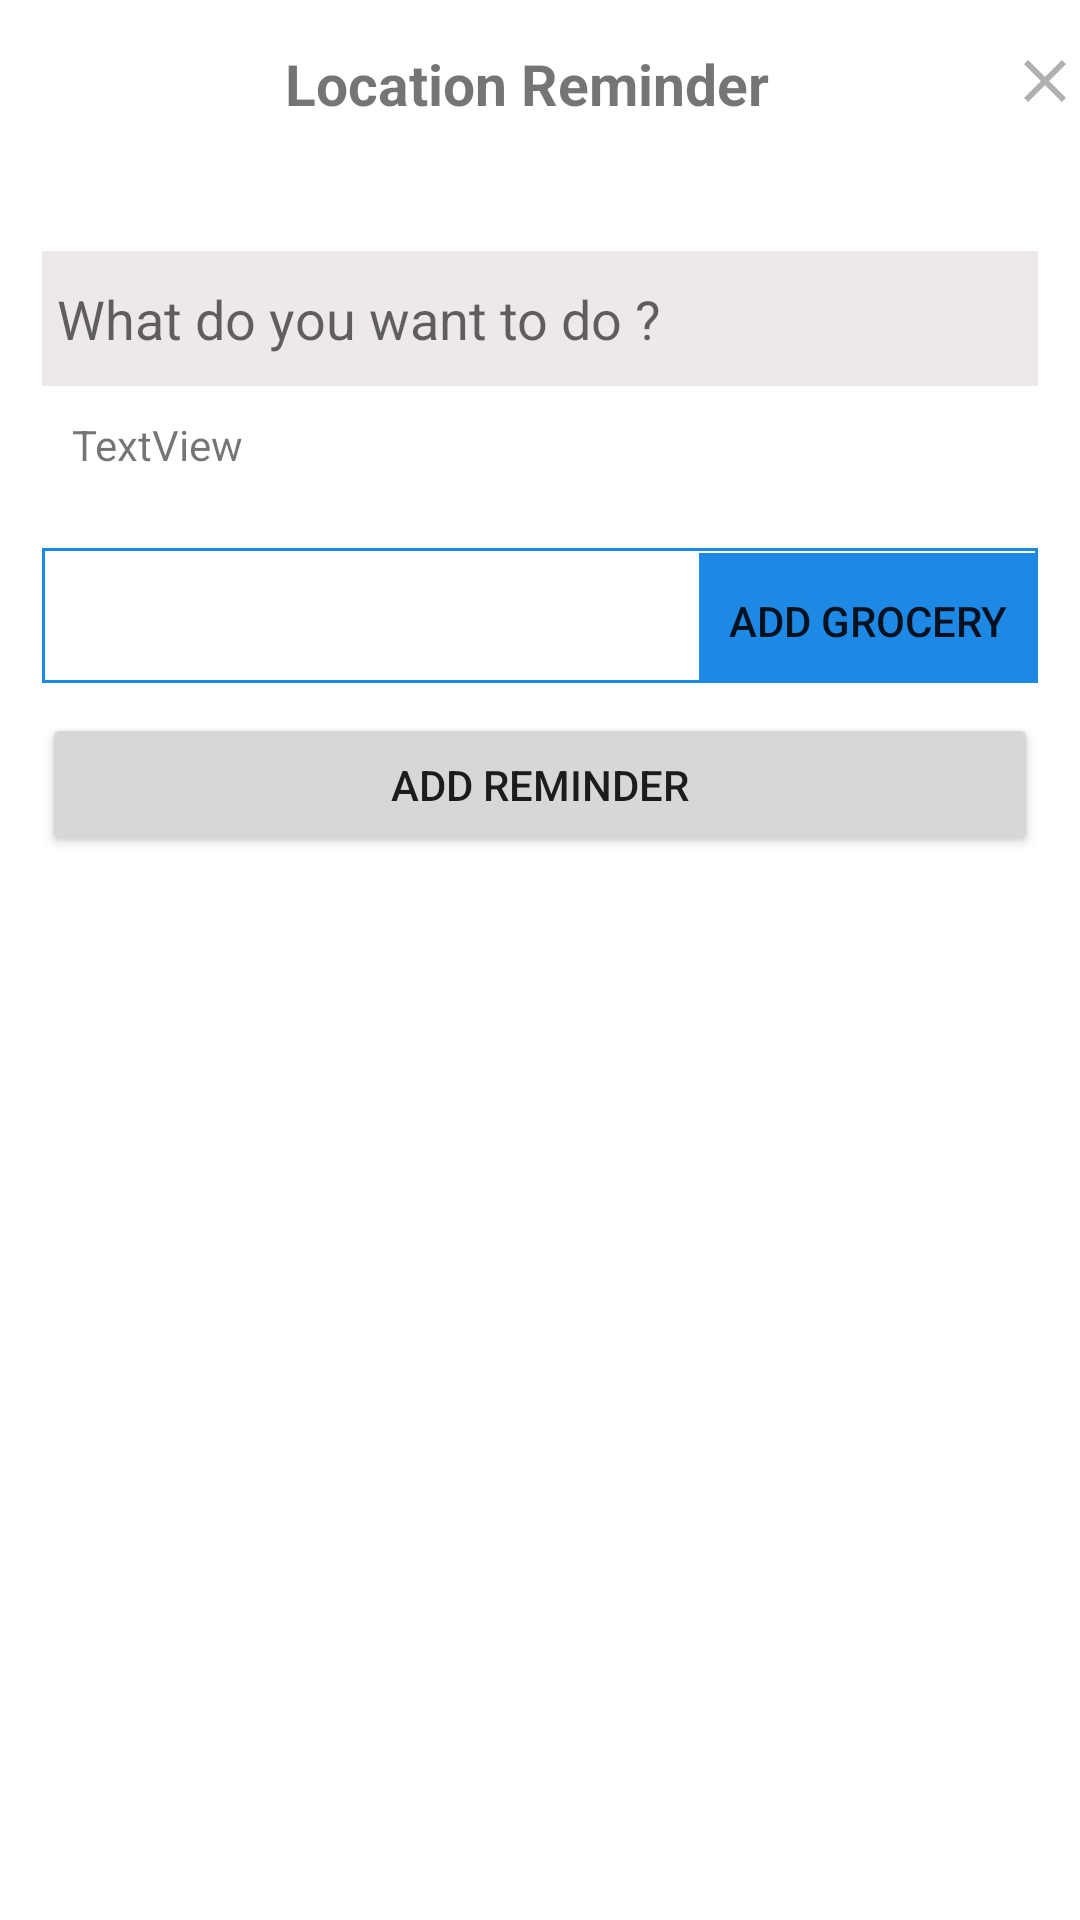

Here is an Android app screen rendered from its layout file. Give the layout XML and the strings, colors and styles it references.
<!-- AndroidManifest.xml: application theme AppTheme -->
<!-- res/layout/bottom_sheet_add_location_reminder.xml -->
<?xml version="1.0" encoding="utf-8"?>
<androidx.constraintlayout.widget.ConstraintLayout xmlns:android="http://schemas.android.com/apk/res/android"
    xmlns:app="http://schemas.android.com/apk/res-auto"
    xmlns:tools="http://schemas.android.com/tools"
    android:layout_width="match_parent"
    android:layout_height="wrap_content">

    <LinearLayout
        android:id="@+id/linearLayout2"
        android:layout_width="match_parent"
        android:layout_height="wrap_content"
        android:orientation="horizontal"
        app:layout_constraintEnd_toEndOf="parent"
        app:layout_constraintHorizontal_bias="0.5"
        app:layout_constraintStart_toStartOf="parent"
        app:layout_constraintTop_toTopOf="parent">

        <TextView
            android:id="@+id/textView13"
            android:layout_width="wrap_content"
            android:layout_height="wrap_content"
            android:gravity="center_vertical"
            android:paddingTop="15dp"
            android:paddingLeft="95dp"
            android:paddingRight="80dp"
            android:paddingBottom="15dp"
            android:text="Location Reminder"
            android:textStyle="bold"
            android:textSize="19sp" />

        <TextView
            android:id="@+id/cancel_reminder"
            android:layout_width="wrap_content"
            android:layout_height="wrap_content"
            android:layout_gravity="fill"
            android:drawableLeft="@drawable/ic_close"
            android:paddingTop="15dp"
            android:paddingBottom="15dp" />

    </LinearLayout>

    <LinearLayout
        android:layout_width="332dp"
        android:layout_height="wrap_content"
        android:layout_marginTop="28dp"
        android:orientation="vertical"
        app:layout_constraintEnd_toEndOf="parent"
        app:layout_constraintStart_toStartOf="parent"
        app:layout_constraintTop_toBottomOf="@+id/linearLayout2">

        <EditText
            android:id="@+id/reminder_title"
            android:layout_width="match_parent"
            android:layout_height="45dp"
            android:layout_marginBottom="10dp"
            android:background="@color/locationReminder_textView"
            android:ems="10"
            android:hint="What do you want to do ?"
            android:inputType="textPersonName"
            android:paddingLeft="5dp" />

        <TextView
            android:id="@+id/textView16"
            android:layout_width="match_parent"
            android:layout_height="wrap_content"
            android:layout_marginLeft="10dp"
            android:layout_marginRight="10dp"
            android:layout_marginBottom="10dp"
            android:text="TextView" />

        <RelativeLayout
            android:id="@+id/recycler_view_container"
            android:layout_width="match_parent"
            android:layout_height="wrap_content"
            android:layout_marginLeft="10dp"
            android:layout_marginRight="10dp"
            android:layout_marginBottom="5dp">

            <androidx.recyclerview.widget.RecyclerView
                android:id="@+id/recycler_view"
                android:layout_width="match_parent"
                android:layout_height="wrap_content"
                android:scrollbars="vertical" />
        </RelativeLayout>

        <LinearLayout
            android:layout_width="match_parent"
            android:layout_height="45dp"
            android:layout_marginTop="10dp"
            android:layout_marginBottom="10dp"
            android:background="@drawable/design_add_list_item"
            android:orientation="horizontal">

            <EditText
                android:id="@+id/new_grocery"
                android:layout_width="wrap_content"
                android:layout_height="match_parent"
                android:layout_weight="1"
                android:background="@null"
                android:ems="10"
                android:inputType="textPersonName"
                android:paddingLeft="3dp" />

            <Button
                android:id="@+id/add_list_item"
                style="@style/Widget.AppCompat.Button.Borderless"
                android:layout_width="wrap_content"
                android:layout_height="45dp"
                android:layout_weight="0"
                android:background="@color/locationReminder_addListItem"
                android:drawableLeft="@drawable/ic_add"
                android:drawablePadding="3dp"
                android:gravity="fill"
                android:paddingLeft="10dp"
                android:paddingRight="10dp"
                android:text="Add Grocery"
                android:textAllCaps="true" />

        </LinearLayout>

        <Button
            android:id="@+id/add_reminder"
            android:layout_width="match_parent"
            android:layout_height="wrap_content"
            android:text="Add Reminder"
            android:layout_marginBottom="10dp"/>

    </LinearLayout>


</androidx.constraintlayout.widget.ConstraintLayout>
<!-- resources referenced by this layout -->
<resources>
  <color name="locationReminder_addListItem">#1E88E5</color>
  <color name="locationReminder_textView">#EDE9E9</color>
  <!-- drawable design_add_list_item (drawable) -->
  <?xml version="1.0" encoding="utf-8"?>
  <shape xmlns:android="http://schemas.android.com/apk/res/android"
      android:shape="rectangle">
      <stroke
          android:width="1dp"
          android:color="@color/locationReminder_addListItem" />
  
  </shape>
  <!-- drawable ic_close (drawable) -->
  <vector xmlns:android="http://schemas.android.com/apk/res/android"
          android:width="24dp"
          android:height="24dp"
          android:viewportWidth="24.0"
          android:viewportHeight="24.0">
      <path
          android:fillColor="#b0b0b0"
          android:pathData="M19,6.41L17.59,5 12,10.59 6.41,5 5,6.41 10.59,12 5,17.59 6.41,19 12,13.41 17.59,19 19,17.59 13.41,12z"/>
  </vector>
  <style name="AppTheme" parent="Theme.MaterialComponents.Light.NoActionBar">
          <item name="colorPrimary">@color/colorPrimary</item>
          <item name="colorPrimaryDark">@color/colorPrimaryDark</item>
          <item name="colorAccent">@color/colorAccent</item>
          <item name="bottomSheetDialogTheme">@style/AppBottomSheetDialogTheme</item>
          <item name="android:windowAnimationStyle">@style/CustomActivityAnimation</item>
          <item name="fabBackgroundColor">@color/colorPrimary</item>
          <item name="fabForegroundColor">@color/white</item>
          <item name="navHeaderFrColor">@color/black</item>
          <item name="navHeaderBg">@drawable/_theme_default</item>
          <item name="navHeaderBtnColor">@color/colorAccent</item>
          <item name="dialogHeaderColor">@color/white</item>
          <item name="dialogHeaderBgColor">@color/colorPrimaryDark</item>
          <item name="textBoxBorder">@color/colorAccent</item>
          <item name="reportCompleteTask">@color/color_picker_mistyRose</item>
          <item name="taskEmptyLogo">@drawable/empty_logo_light</item>
      </style>
  <color name="colorPrimary">#2962ff</color>
  <color name="colorPrimaryDark">#0039cb</color>
  <color name="colorAccent">#517FFF</color>
  <style name="AppBottomSheetDialogTheme" parent="Theme.MaterialComponents.Light.BottomSheetDialog">
         <item name="bottomSheetStyle">@style/AppModalStyle</item>
      </style>
  <style name="CustomActivityAnimation" parent="android:Animation.Activity">
          <item name="android:activityOpenEnterAnimation">@anim/layout_translate_ltr_design</item>
          <item name="android:activityOpenExitAnimation">@anim/layout_translate_rtl_design</item>
          <item name="android:activityCloseEnterAnimation">@anim/layout_translate_ltr_design</item>
          <item name="android:activityCloseExitAnimation">@anim/layout_translate_rtl_design</item>
      </style>
  <color name="white">#ffffff</color>
  <color name="black">#000000</color>
  <!-- drawable _theme_default: jpg bitmap (drawable, 127251 bytes) -->
  <color name="color_picker_mistyRose">#ffe4e1</color>
  <!-- drawable empty_logo_light: jpg bitmap (drawable, 18056 bytes) -->
  <style name="AppModalStyle" parent="Widget.MaterialComponents.BottomSheet.Modal">
          <item name="android:background">@drawable/bottom_sheet_design</item>
      </style>
  <!-- drawable bottom_sheet_design (drawable) -->
  <?xml version="1.0" encoding="utf-8"?>
  <shape xmlns:android="http://schemas.android.com/apk/res/android" android:shape="rectangle">
      <solid android:color="@color/backgroundDefaultColor" />
      <corners android:topRightRadius="25dp" android:topLeftRadius="25dp" />
  </shape>
  <color name="backgroundDefaultColor">#ffffff</color>
</resources>
